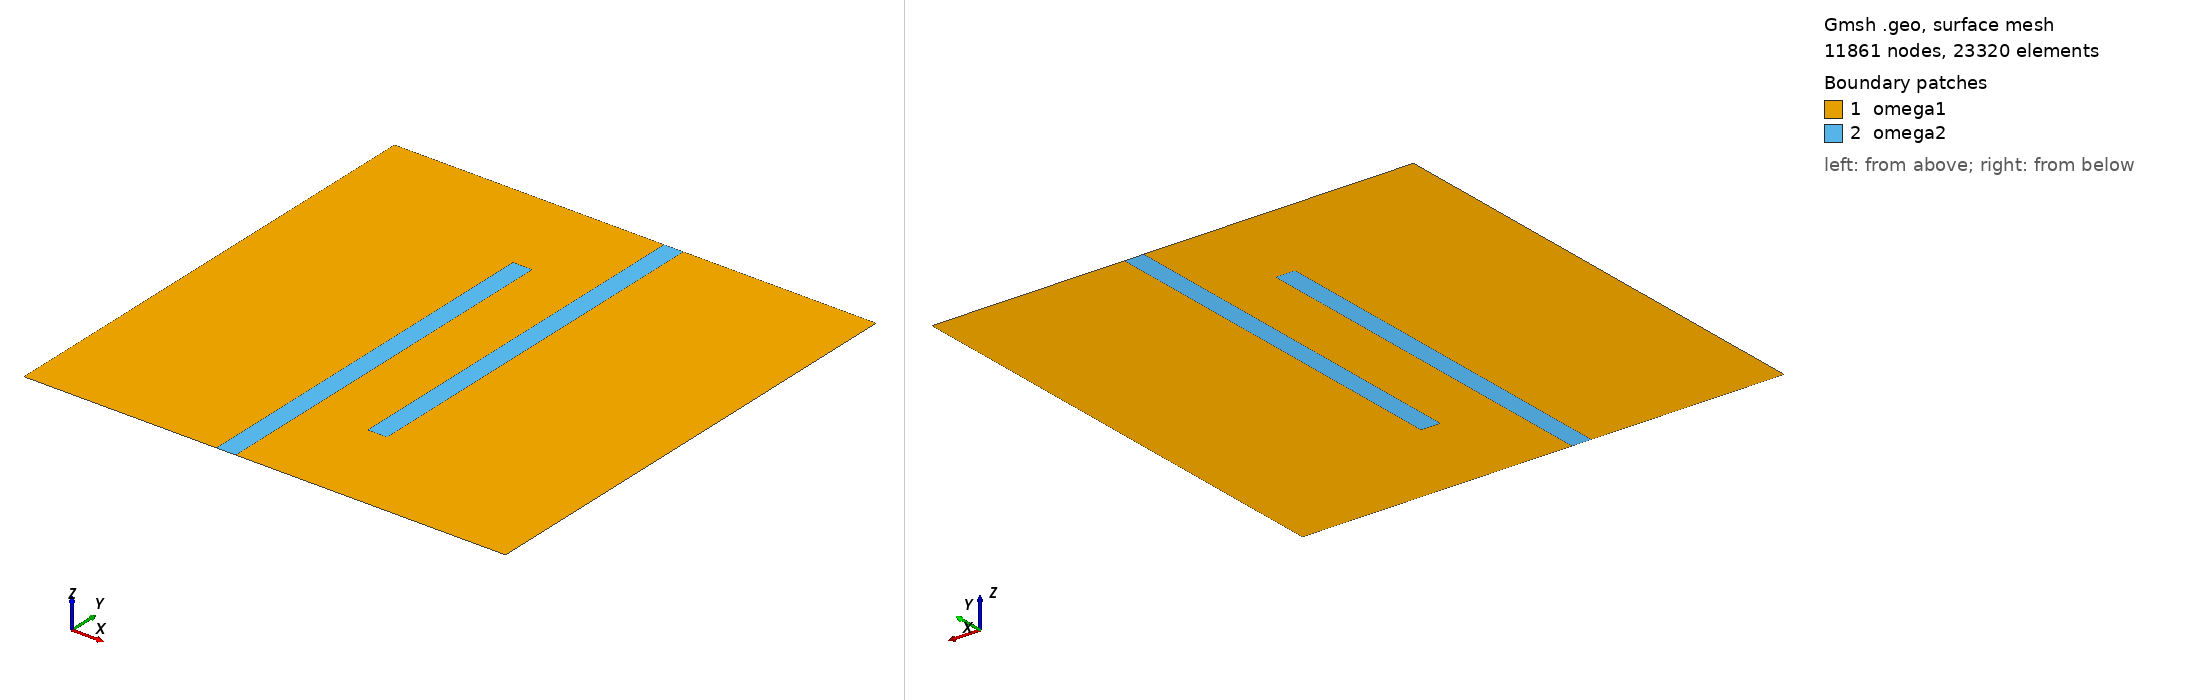

Gmsh geometry script, surface-meshed: 11861 nodes, 23320 surface elements. Boundary patches (legend numbers): 1 omega1, 2 omega2. Left view from above one corner, right view from below the opposite corner. Legend entries are the model's physical surfaces. The drawing asked Gmsh for element sizes between 1% and 20% of the model's largest extent; the script's own settings can give other sizes.

=== channel.geo (drawn) ===
h = 1;
Point(1) = {0, 0, 0, h};
Point(2) = {40, 0, 0, h};
Point(3) = {44, 0, 0, h};
Point(4) = {100, 0, 0, h};
Point(5) = {100, 100, 0, h};
Point(6) = {60, 100, 0, h};
Point(7) = {56, 100, 0, h};
Point(8) = {0, 100, 0, h};
Point(9) = {40, 80, 0, h};
Point(10) = {44, 80, 0, h};
Point(11) = {60, 20, 0, h};
Point(12) = {56, 20, 0, h};
Line(1) = {1, 2};
Line(2) = {2, 3};
Line(3) = {3, 4};
Line(4) = {4, 5};
Line(5) = {5, 6};
Line(6) = {6, 7};
Line(7) = {7, 8};
Line(8) = {8, 1};
Line(9) = {2, 9};
Line(10) = {9, 10};
Line(11) = {10, 3};
Line(12) = {6, 11};
Line(13) = {11, 12};
Line(14) = {12, 7};
Line Loop(16) = {1, 9, 10, 11, 3, 4, 5, 12, 13, 14, 7, 8};
Plane Surface(16) = {16};
Line Loop(18) = {9, 10, 11, -2};
Plane Surface(18) = {18};
Line Loop(20) = {14, -6, 12, 13};
Plane Surface(20) = {20};
Physical Line("left") = {8};
Physical Line("right") = {4};
Physical Line("wall") = {1, 2, 3, 5, 6, 7};
Physical Line("interface") = {9, 10, 11, 12, 13, 14};
Physical Surface("omega1") = {16};
Physical Surface("omega2") = {18, 20};
